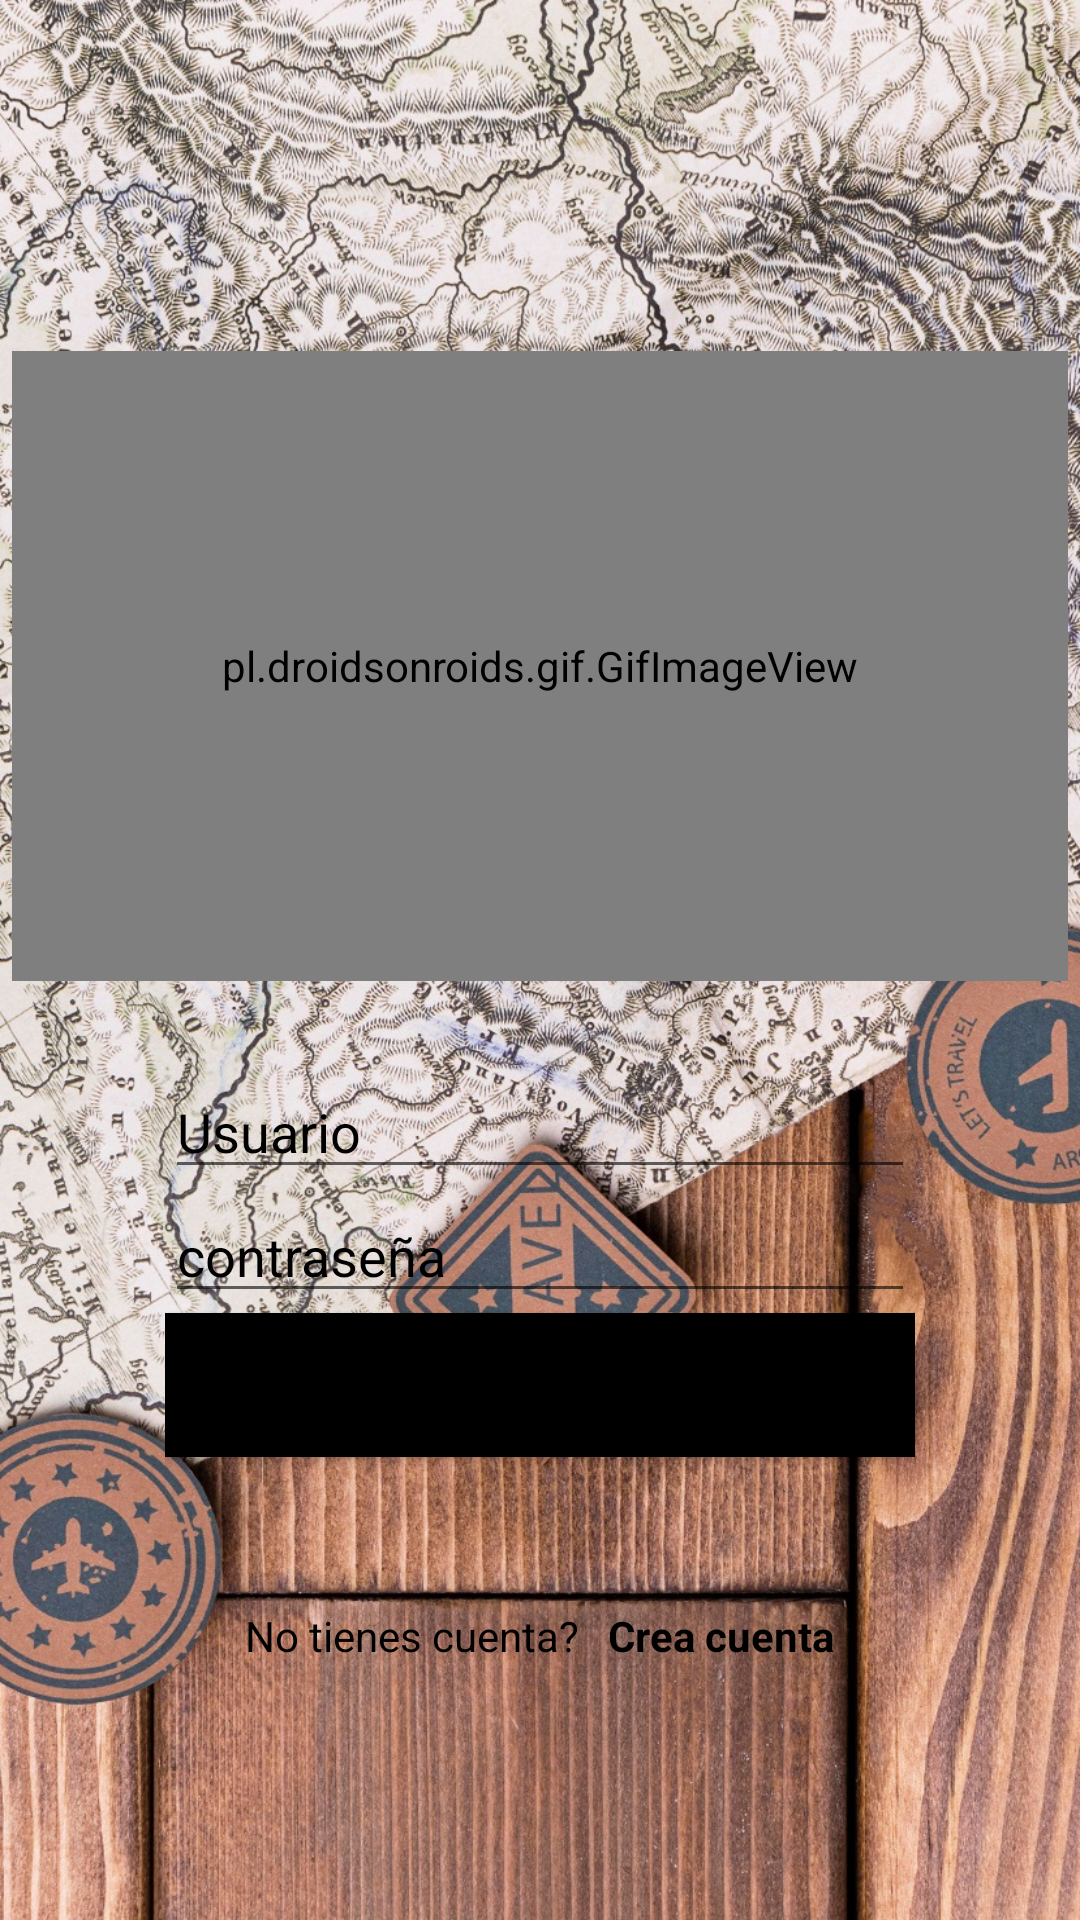

Here is an Android app screen rendered from its layout file. Give the layout XML and the strings, colors and styles it references.
<!-- AndroidManifest.xml: application theme Theme.TouristPlacesApps -->
<!-- res/layout/activity_login.xml -->
<?xml version="1.0" encoding="utf-8"?>
<androidx.constraintlayout.widget.ConstraintLayout xmlns:android="http://schemas.android.com/apk/res/android"
    xmlns:app="http://schemas.android.com/apk/res-auto"
    xmlns:tools="http://schemas.android.com/tools"
    android:layout_width="match_parent"
    android:layout_height="match_parent"
    android:background="@drawable/travel"
    tools:context=".Login">

    <pl.droidsonroids.gif.GifImageView
        android:id="@+id/avion"
        android:layout_width="352dp"
        android:layout_height="210dp"
        android:layout_weight="1"

        android:src="@drawable/gifs"
        app:layout_constraintBottom_toBottomOf="parent"
        app:layout_constraintEnd_toEndOf="parent"
        app:layout_constraintHorizontal_bias="0.491"
        app:layout_constraintStart_toStartOf="parent"
        app:layout_constraintTop_toTopOf="parent"
        app:layout_constraintVertical_bias="0.272" />

    <LinearLayout
        android:id="@+id/linearLayout"
        android:layout_width="match_parent"
        android:layout_height="250dp"
        android:orientation="vertical"
        android:paddingHorizontal="55dp"
        app:layout_constraintBottom_toBottomOf="parent"
        app:layout_constraintEnd_toEndOf="parent"
        app:layout_constraintHorizontal_bias="0.0"
        app:layout_constraintStart_toStartOf="parent"
        app:layout_constraintTop_toTopOf="parent"
        app:layout_constraintVertical_bias="0.91">

        <EditText
            android:id="@+id/User"
            android:layout_width="match_parent"
            android:layout_height="wrap_content"
            android:hint="Usuario"
            android:textAllCaps="false"
            android:textColor="#000000"
            android:textColorHint="#000000" />

        <EditText
            android:id="@+id/Contrasena"
            android:layout_width="match_parent"
            android:layout_height="wrap_content"
            android:hint="contraseña"
            android:inputType="textPassword"
            android:textColorHint="#000000" />

        <Button
            android:id="@+id/login"
            android:layout_width="match_parent"
            android:layout_height="wrap_content"
            android:background="#000000"
            android:fontFamily="sans-serif-black"
            android:text="LOGIN" />

        <RelativeLayout
            android:layout_width="match_parent"
            android:layout_height="match_parent"
            android:gravity="center">

            <TextView
                android:id="@+id/PreguntaCuenta"
                android:layout_width="wrap_content"
                android:layout_height="wrap_content"
                android:text="No tienes cuenta?"
                android:textColor="#000000" />

            <TextView
                android:layout_width="wrap_content"
                android:layout_height="wrap_content"
                android:layout_marginStart="3dp"
                android:layout_marginLeft="2dp"
                android:layout_toEndOf="@id/PreguntaCuenta"
                android:layout_toRightOf="@id/PreguntaCuenta"
                android:clickable="true"
                android:text="  Crea cuenta"
                android:textColor="#000000"
                android:textSize="14dp"
                android:textStyle="bold" />
        </RelativeLayout>

    </LinearLayout>

</androidx.constraintlayout.widget.ConstraintLayout>
<!-- resources referenced by this layout -->
<resources>
  <!-- drawable travel: jpg bitmap (drawable, 829048 bytes) -->
  <style name="Theme.TouristPlacesApps" parent="Theme.MaterialComponents.DayNight.NoActionBar">
          
          <item name="colorPrimary">@color/purple_500</item>
          <item name="colorPrimaryVariant">@color/purple_700</item>
          <item name="colorOnPrimary">@color/white</item>
          
          <item name="colorSecondary">@color/teal_200</item>
          <item name="colorSecondaryVariant">@color/teal_700</item>
          <item name="colorOnSecondary">@color/black</item>
          
          <item name="android:statusBarColor" tools:targetApi="l">?attr/colorPrimaryVariant</item>
          
      </style>
  <color name="purple_500">#121212</color>
  <color name="purple_700">#F29F05</color>
  <color name="white">#FFFFFFFF</color>
  <color name="teal_200">#FF03DAC5</color>
  <color name="teal_700">#FF018786</color>
  <color name="black">#FF000000</color>
</resources>
